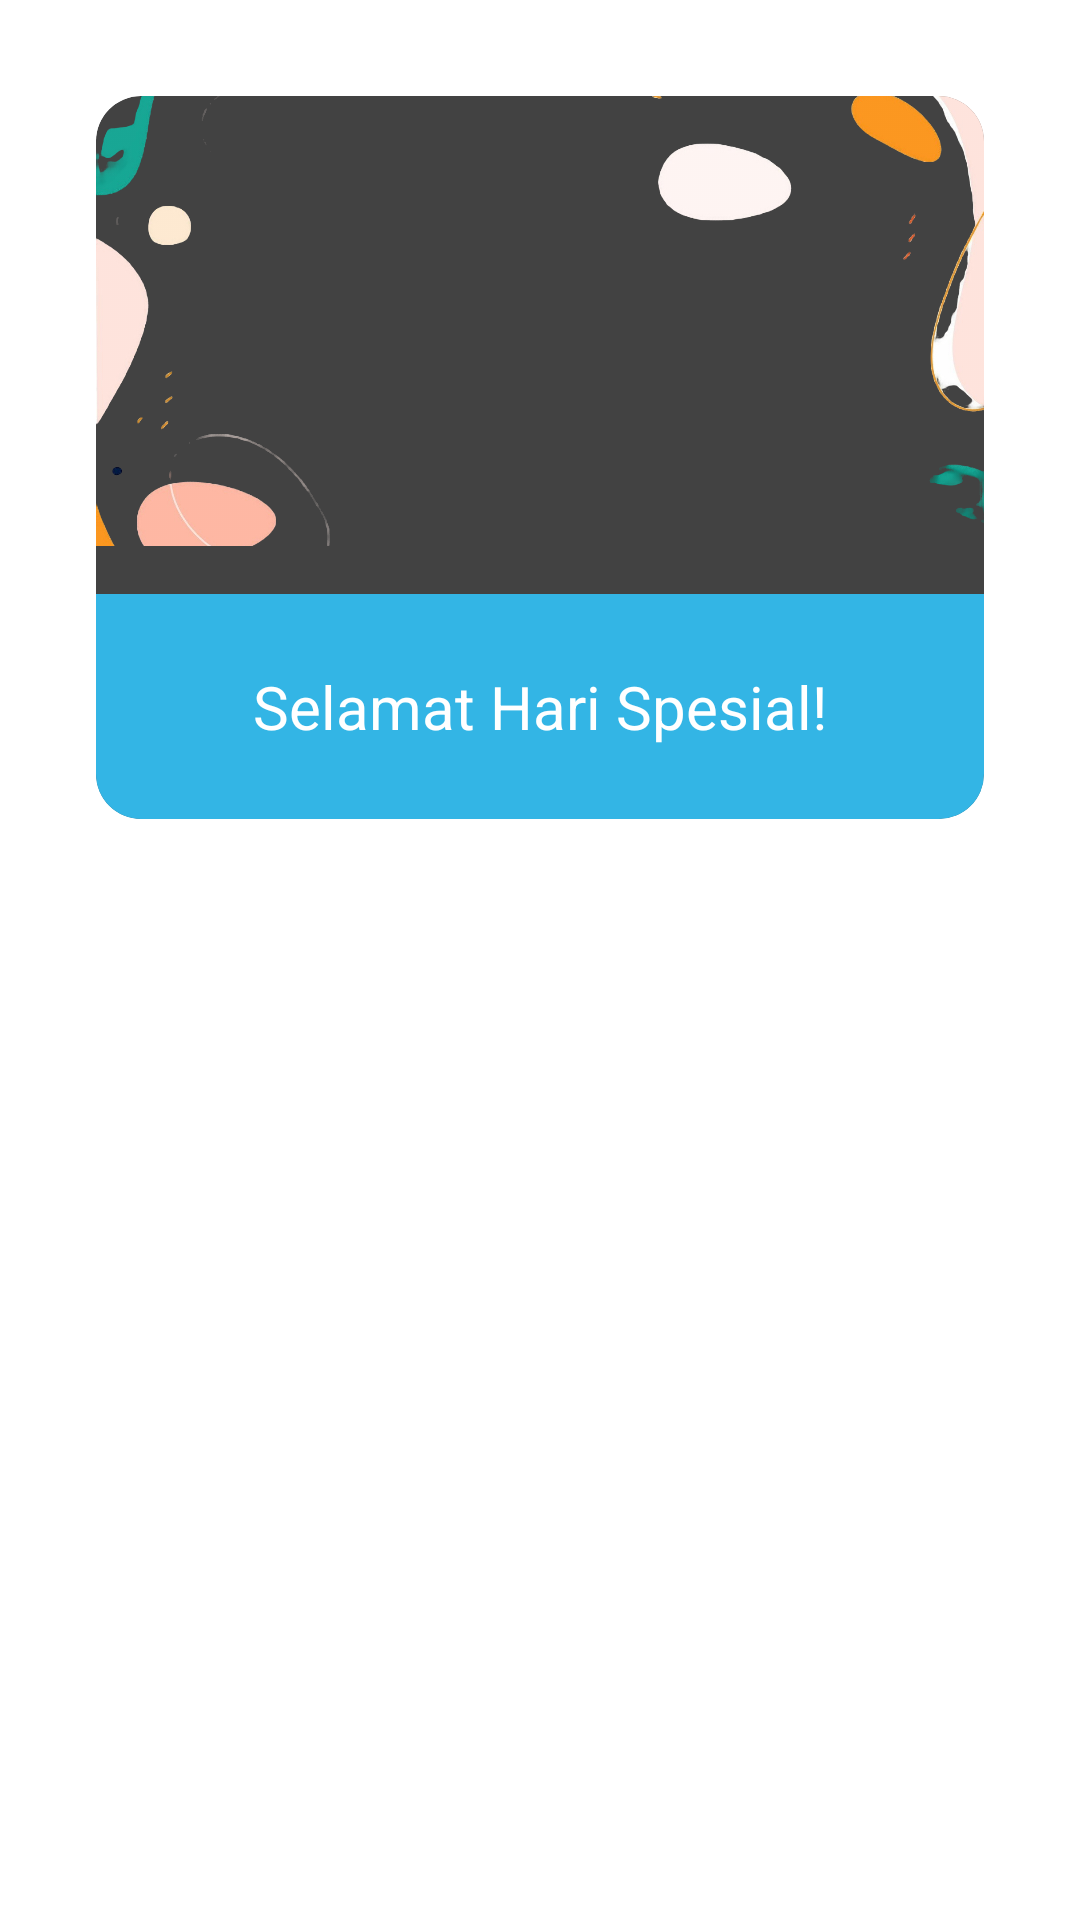

Layout XML and referenced resources for this Android screen:
<!-- AndroidManifest.xml: application theme Theme.GreetingCard -->
<!-- res/layout/activity_greeting_card.xml -->
<?xml version="1.0" encoding="utf-8"?>
<FrameLayout xmlns:android="http://schemas.android.com/apk/res/android"
    xmlns:app="http://schemas.android.com/apk/res-auto"
    android:layout_width="match_parent"
    android:layout_height="match_parent">

    
    <ScrollView
        android:layout_width="match_parent"
        android:layout_height="wrap_content"
        android:padding="16dp">

        
        <androidx.cardview.widget.CardView
            android:layout_width="match_parent"
            android:layout_height="wrap_content"
            android:layout_margin="16dp"
            android:padding="16dp"
            app:cardCornerRadius="15dp"
            app:cardElevation="8dp">

            <LinearLayout
                android:layout_width="match_parent"
                android:layout_height="wrap_content"
                android:orientation="vertical">

                
                <FrameLayout
                    android:layout_width="match_parent"
                    android:layout_height="150dp">

                    
                    <ImageView
                        android:id="@+id/imageViewBackground"
                        android:layout_width="match_parent"
                        android:layout_height="match_parent"
                        android:scaleType="centerCrop"
                        android:src="@drawable/img" />

                    
                    <ImageView
                        android:id="@+id/imageViewOverlay"
                        android:layout_width="158dp"
                        android:layout_height="188dp"
                        android:layout_gravity="top|center_horizontal"
                        android:src="@drawable/img2" />
                </FrameLayout>

                
                <TextView
                    android:id="@+id/textViewGreeting"
                    android:layout_width="match_parent"
                    android:layout_height="wrap_content"
                    android:layout_marginTop="16dp"
                    android:padding="24dp"
                    android:textSize="20sp"
                    android:background="@android:color/holo_blue_light"
                    android:textColor="@android:color/white"
                    android:gravity="center"
                    android:text="Selamat Hari Spesial!" />

            </LinearLayout>
        </androidx.cardview.widget.CardView>
    </ScrollView>

    
    <Button
        android:id="@+id/buttonBack"
        android:layout_width="wrap_content"
        android:layout_height="wrap_content"
        android:text="Kembali"
        android:layout_gravity="bottom|start"
        android:layout_margin="16dp"
        android:backgroundTint="#FF4081"
        android:textColor="@android:color/white" />

    
    <Button
        android:id="@+id/buttonDownload"
        android:layout_width="wrap_content"
        android:layout_height="wrap_content"
        android:text="Download Card"
        android:layout_gravity="bottom|end"
        android:layout_margin="16dp"
        android:backgroundTint="#4CAF50"
        android:textColor="@android:color/white" />

    
    <Button
        android:id="@+id/buttonShare"
        android:layout_width="wrap_content"
        android:layout_height="wrap_content"
        android:layout_gravity="bottom|center_horizontal"
        android:layout_margin="16dp"
        android:backgroundTint="#3F51B5"
        android:text="Share"
        android:textColor="@android:color/white" />

</FrameLayout>
<!-- resources referenced by this layout -->
<resources>
  <!-- drawable img: png bitmap (drawable, 867403 bytes) -->
  <style name="Theme.GreetingCard" parent="Base.Theme.GreetingCard">
          
          <item name="android:navigationBarColor">@android:color/transparent</item>
          <item name="android:statusBarColor">@android:color/transparent</item>
          <item name="android:windowLightStatusBar">?attr/isLightTheme</item>
      </style>
</resources>
